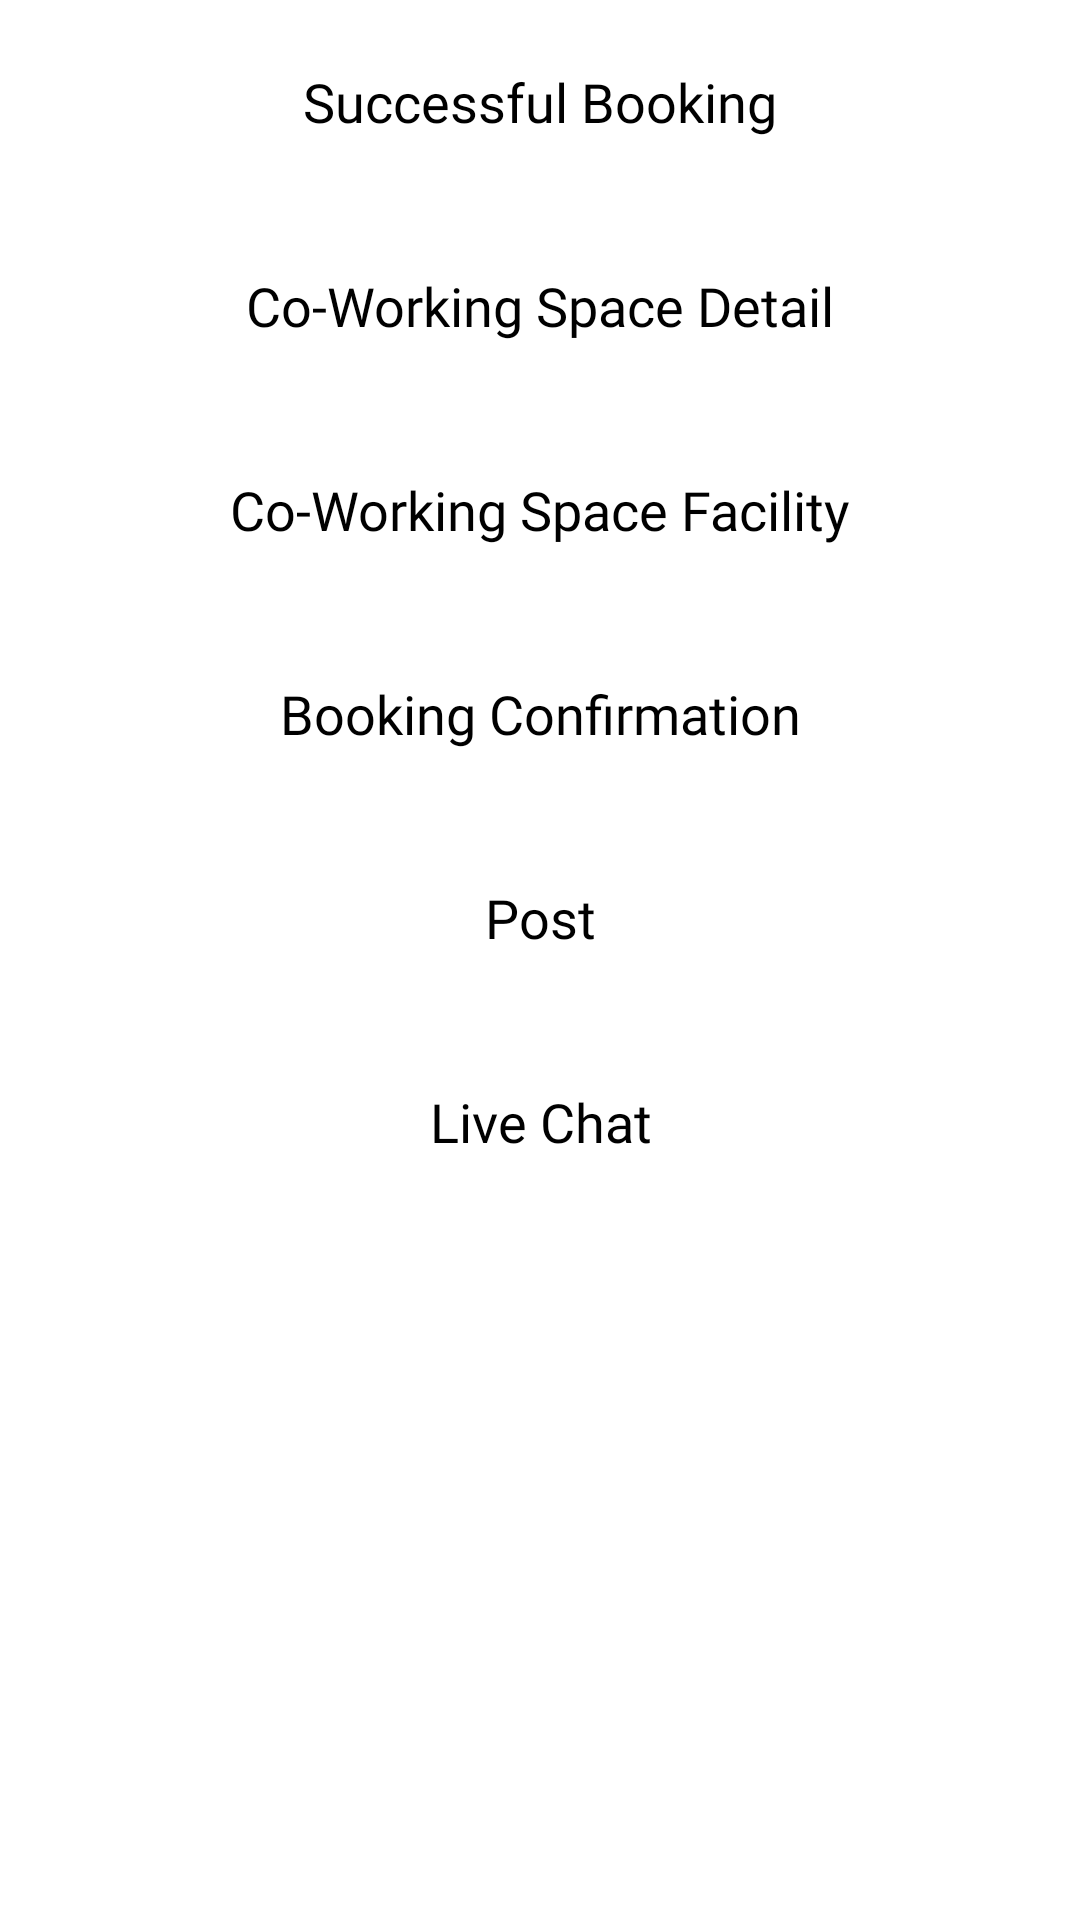

The Android layout XML behind this screen, and the referenced resources:
<!-- AndroidManifest.xml: application theme Theme.CoSpace -->
<!-- res/layout/activity_homepage_admin.xml -->
<?xml version="1.0" encoding="utf-8"?>
<androidx.constraintlayout.widget.ConstraintLayout xmlns:android="http://schemas.android.com/apk/res/android"
    xmlns:app="http://schemas.android.com/apk/res-auto"
    xmlns:tools="http://schemas.android.com/tools"
    android:layout_width="match_parent"
    android:layout_height="match_parent"
    tools:context=".ui.adminCoS.homepage.HomepageAdminActivity">

    <androidx.appcompat.widget.AppCompatButton
        android:id="@+id/btnSuccessfulBooking"
        style="@style/TextContent.large"
        android:layout_width="match_parent"
        android:layout_height="wrap_content"
        android:layout_marginHorizontal="20dp"
        android:layout_marginTop="10dp"
        android:background="@drawable/btn_primary"
        android:backgroundTint="@color/grey"
        android:text="@string/successful_booking"
        android:textAllCaps="false"
        android:textColor="@color/black"
        app:layout_constraintTop_toTopOf="parent" />

    <androidx.appcompat.widget.AppCompatButton
        android:id="@+id/btnCoSDetail"
        style="@style/TextContent.large"
        android:layout_width="match_parent"
        android:layout_height="wrap_content"
        android:layout_marginHorizontal="20dp"
        android:layout_marginTop="20dp"
        android:background="@drawable/btn_primary"
        android:backgroundTint="@color/grey"
        android:text="@string/co_working_space_detail"
        android:textAllCaps="false"
        android:textColor="@color/black"
        app:layout_constraintTop_toBottomOf="@id/btnSuccessfulBooking" />

    <androidx.appcompat.widget.AppCompatButton
        android:id="@+id/btnCoSFacility"
        style="@style/TextContent.large"
        android:layout_width="match_parent"
        android:layout_height="wrap_content"
        android:layout_marginHorizontal="20dp"
        android:layout_marginTop="20dp"
        android:background="@drawable/btn_primary"
        android:backgroundTint="@color/grey"
        android:text="@string/co_working_space_facility"
        android:textAllCaps="false"
        android:textColor="@color/black"
        app:layout_constraintTop_toBottomOf="@id/btnCoSDetail" />

    <androidx.appcompat.widget.AppCompatButton
        android:id="@+id/btnBookingConfirmation"
        style="@style/TextContent.large"
        android:layout_width="match_parent"
        android:layout_height="wrap_content"
        android:layout_marginHorizontal="20dp"
        android:layout_marginTop="20dp"
        android:background="@drawable/btn_primary"
        android:backgroundTint="@color/grey"
        android:text="@string/booking_confirmation"
        android:textAllCaps="false"
        android:textColor="@color/black"
        app:layout_constraintTop_toBottomOf="@id/btnCoSFacility" />

    <androidx.appcompat.widget.AppCompatButton
        android:id="@+id/btnCoSPost"
        style="@style/TextContent.large"
        android:layout_width="match_parent"
        android:layout_height="wrap_content"
        android:layout_marginHorizontal="20dp"
        android:layout_marginTop="20dp"
        android:background="@drawable/btn_primary"
        android:backgroundTint="@color/grey"
        android:text="@string/post"
        android:textAllCaps="false"
        android:textColor="@color/black"
        app:layout_constraintTop_toBottomOf="@id/btnBookingConfirmation" />

    <androidx.appcompat.widget.AppCompatButton
        android:id="@+id/btnLiveChat"
        style="@style/TextContent.large"
        android:layout_width="match_parent"
        android:layout_height="wrap_content"
        android:layout_marginHorizontal="20dp"
        android:layout_marginTop="20dp"
        android:background="@drawable/btn_primary"
        android:backgroundTint="@color/grey"
        android:text="@string/live_chat"
        android:textAllCaps="false"
        android:textColor="@color/black"
        app:layout_constraintTop_toBottomOf="@id/btnCoSPost" />

    <androidx.appcompat.widget.AppCompatButton
        android:id="@+id/btnLogoutAdmin"
        android:layout_width="match_parent"
        android:layout_height="wrap_content"
        android:layout_margin="10dp"
        android:background="@drawable/btn_primary"
        android:backgroundTint="@color/dark_red"
        android:text="@string/logout"
        android:textAllCaps="false"
        android:textColor="@color/white"
        app:layout_constraintBottom_toBottomOf="parent" />

</androidx.constraintlayout.widget.ConstraintLayout>
<!-- resources referenced by this layout -->
<resources>
  <color name="black">#FF000000</color>
  <color name="dark_red">#8b0000</color>
  <color name="grey">#F2F2F2</color>
  <color name="white">#FFFFFFFF</color>
  <string name="booking_confirmation">Booking Confirmation</string>
  <string name="co_working_space_detail">Co-Working Space Detail</string>
  <string name="co_working_space_facility">Co-Working Space Facility</string>
  <string name="live_chat">Live Chat</string>
  <string name="logout">Logout</string>
  <string name="post">Post</string>
  <string name="successful_booking">Successful Booking</string>
  <style name="TextContent.large">
          <item name="android:textSize">18sp</item>
      </style>
  <style name="Theme.CoSpace" parent="Theme.MaterialComponents.DayNight.DarkActionBar">
          
          <item name="colorPrimary">@color/blue_500</item>
          <item name="colorPrimaryVariant">@color/blue_700</item>
          <item name="colorOnPrimary">@color/white</item>
          
          <item name="colorSecondary">@color/red_200</item>
          <item name="colorSecondaryVariant">@color/red_700</item>
          <item name="colorOnSecondary">@color/black</item>
          
          <item name="android:statusBarColor" tools:targetApi="l">?attr/colorPrimaryVariant</item>
          
      </style>
  <color name="blue_500">#2196F3</color>
  <color name="blue_700">#1976D2</color>
  <color name="red_200">#F06292</color>
  <color name="red_700">#AD1457</color>
</resources>
